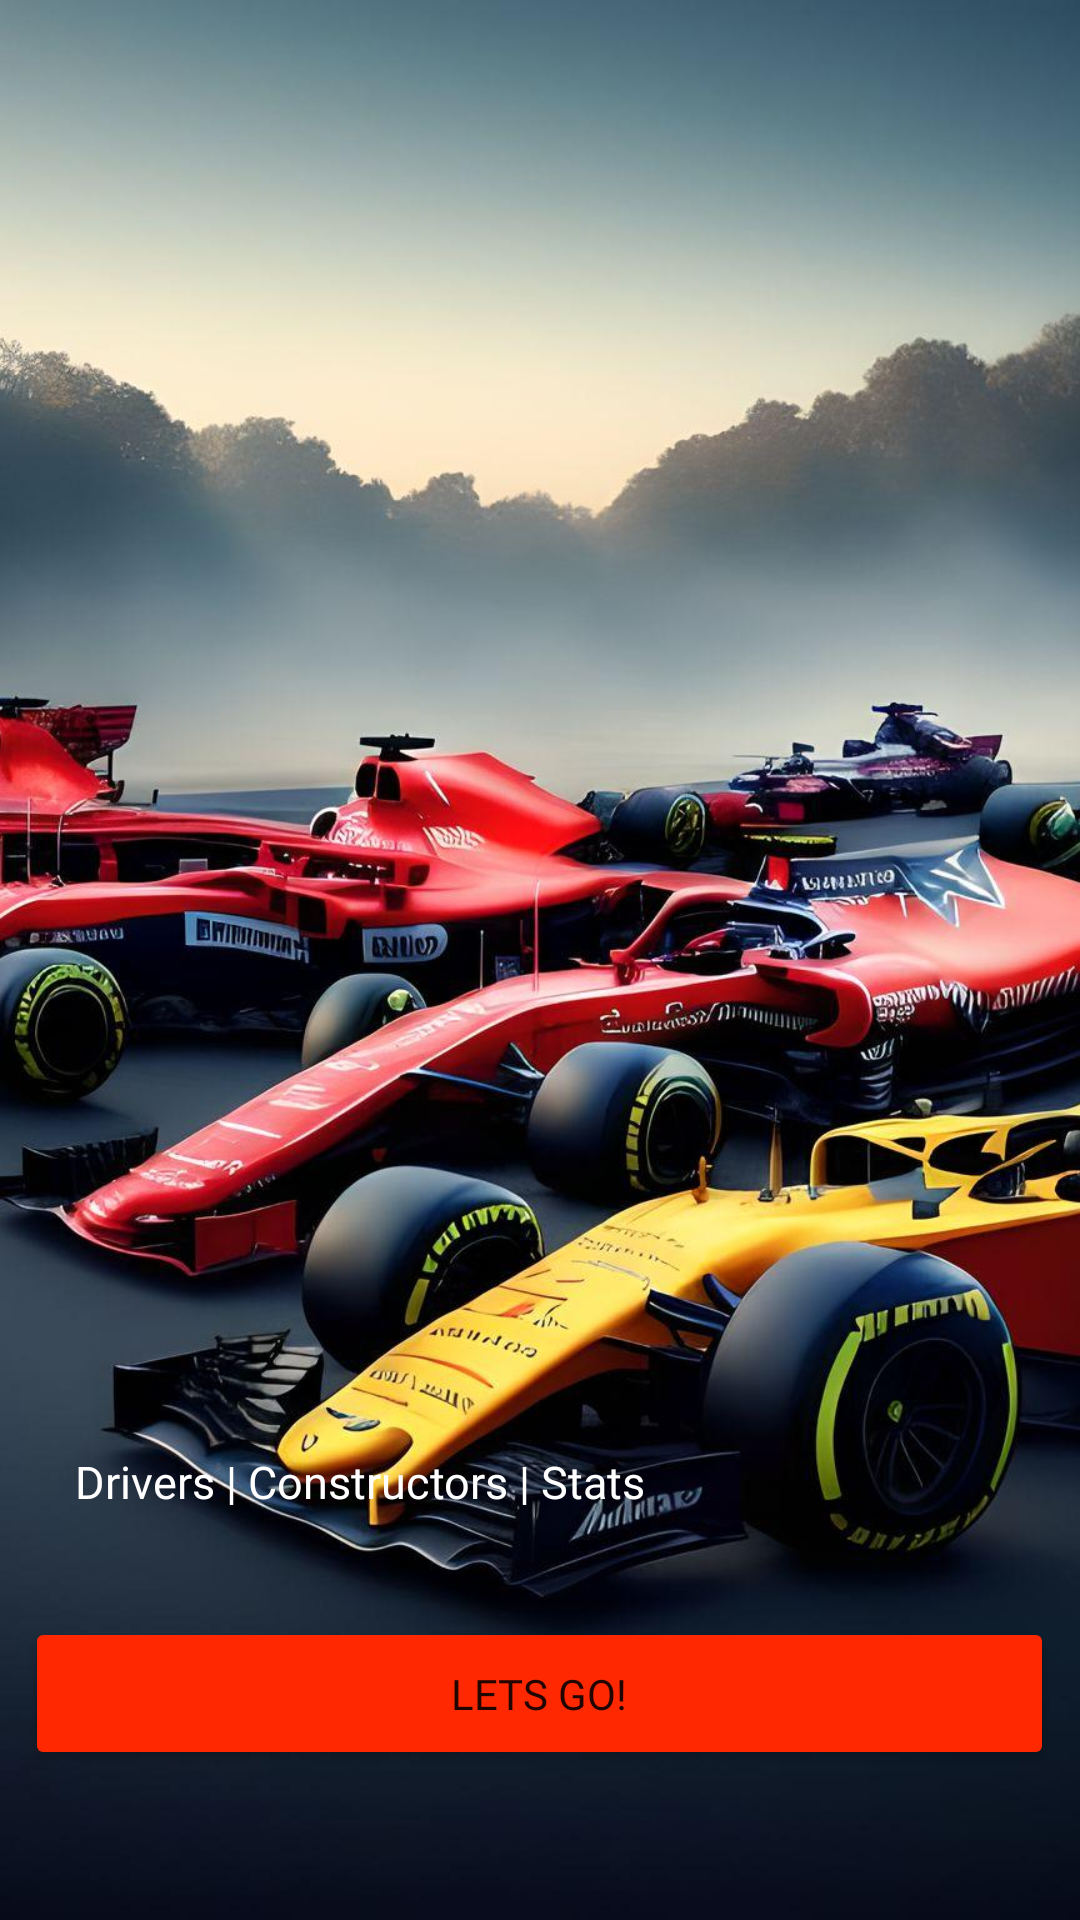

Layout XML and referenced resources for this Android screen:
<!-- AndroidManifest.xml: application theme Theme.Formula1fy -->
<!-- res/layout/activity_landing_screen.xml -->
<?xml version="1.0" encoding="utf-8"?>
<RelativeLayout xmlns:android="http://schemas.android.com/apk/res/android"
    xmlns:tools="http://schemas.android.com/tools"
    android:layout_width="match_parent"
    android:layout_height="match_parent"
    tools:context=".f1.landing.LandingScreenActivity">

    <ImageView
        android:id="@+id/splashbg"
        android:layout_width="match_parent"
        android:layout_height="match_parent"
        android:src="@drawable/splash"
        android:foreground="@drawable/landing_grad"
        android:layout_centerInParent="true"
        android:scaleType="centerCrop"
       />

    <TextView
        android:id="@+id/landingAppName"
        android:layout_width="wrap_content"
        android:layout_height="wrap_content"
        android:layout_above="@+id/desc"
        android:layout_alignParentStart="true"
        android:layout_marginStart="25dp"
        android:fontFamily="@font/bold"
        android:textSize="35sp" />

    <TextView
        android:id="@+id/desc"
        android:layout_width="wrap_content"
        android:layout_height="wrap_content"
        android:layout_above="@+id/start"
        android:layout_alignParentStart="true"
        android:layout_marginStart="25dp"
        android:layout_marginBottom="35dp"
        android:fontFamily="@font/regular"
        android:text="@string/desc"
        android:textColor="@color/white"
        android:textSize="15sp" />

    <Button
        android:id="@+id/start"
        android:layout_width="343dp"
        android:layout_height="wrap_content"
        android:layout_alignParentBottom="true"
        android:layout_centerInParent="true"
        android:layout_marginBottom="50dp"
        android:backgroundTint="@color/ferrari_red"
        android:fontFamily="@font/regular"
        android:padding="16dp"
        android:text="@string/lets_go" />


</RelativeLayout>
<!-- resources referenced by this layout -->
<resources>
  <color name="ferrari_red">#FF2800</color>
  <color name="white">#FFFFFF</color>
  <!-- drawable landing_grad (drawable) -->
  <?xml version="1.0" encoding="utf-8"?>
  <shape xmlns:android="http://schemas.android.com/apk/res/android" android:shape="rectangle">
  
      <gradient
          android:type="linear"
          android:angle="270"
          android:startColor="#00000000"
          android:centerColor="#9c000000"
          android:endColor="#000000"/>
  
  </shape>
  <!-- drawable splash: jpeg bitmap (drawable, 208955 bytes) -->
  <string name="desc">Drivers | Constructors | Stats</string>
  <string name="lets_go">Lets Go!</string>
  <style name="Theme.Formula1fy" parent="Theme.MaterialComponents.DayNight.NoActionBar">
          
          <item name="colorPrimary">@color/ferrari_red</item>
          <item name="colorPrimaryVariant">@color/purple_700</item>
          <item name="colorOnPrimary">@color/white</item>
          
          <item name="colorSecondary">@color/teal_200</item>
          <item name="colorSecondaryVariant">@color/teal_700</item>
          <item name="colorOnSecondary">@color/black</item>
          
          <item name="android:statusBarColor">@color/bar_color</item>
          
      </style>
  <color name="purple_700">#FF3700B3</color>
  <color name="teal_200">#FF03DAC5</color>
  <color name="teal_700">#FF018786</color>
  <color name="black">#FF000000</color>
  <color name="bar_color">#636363</color>
</resources>
